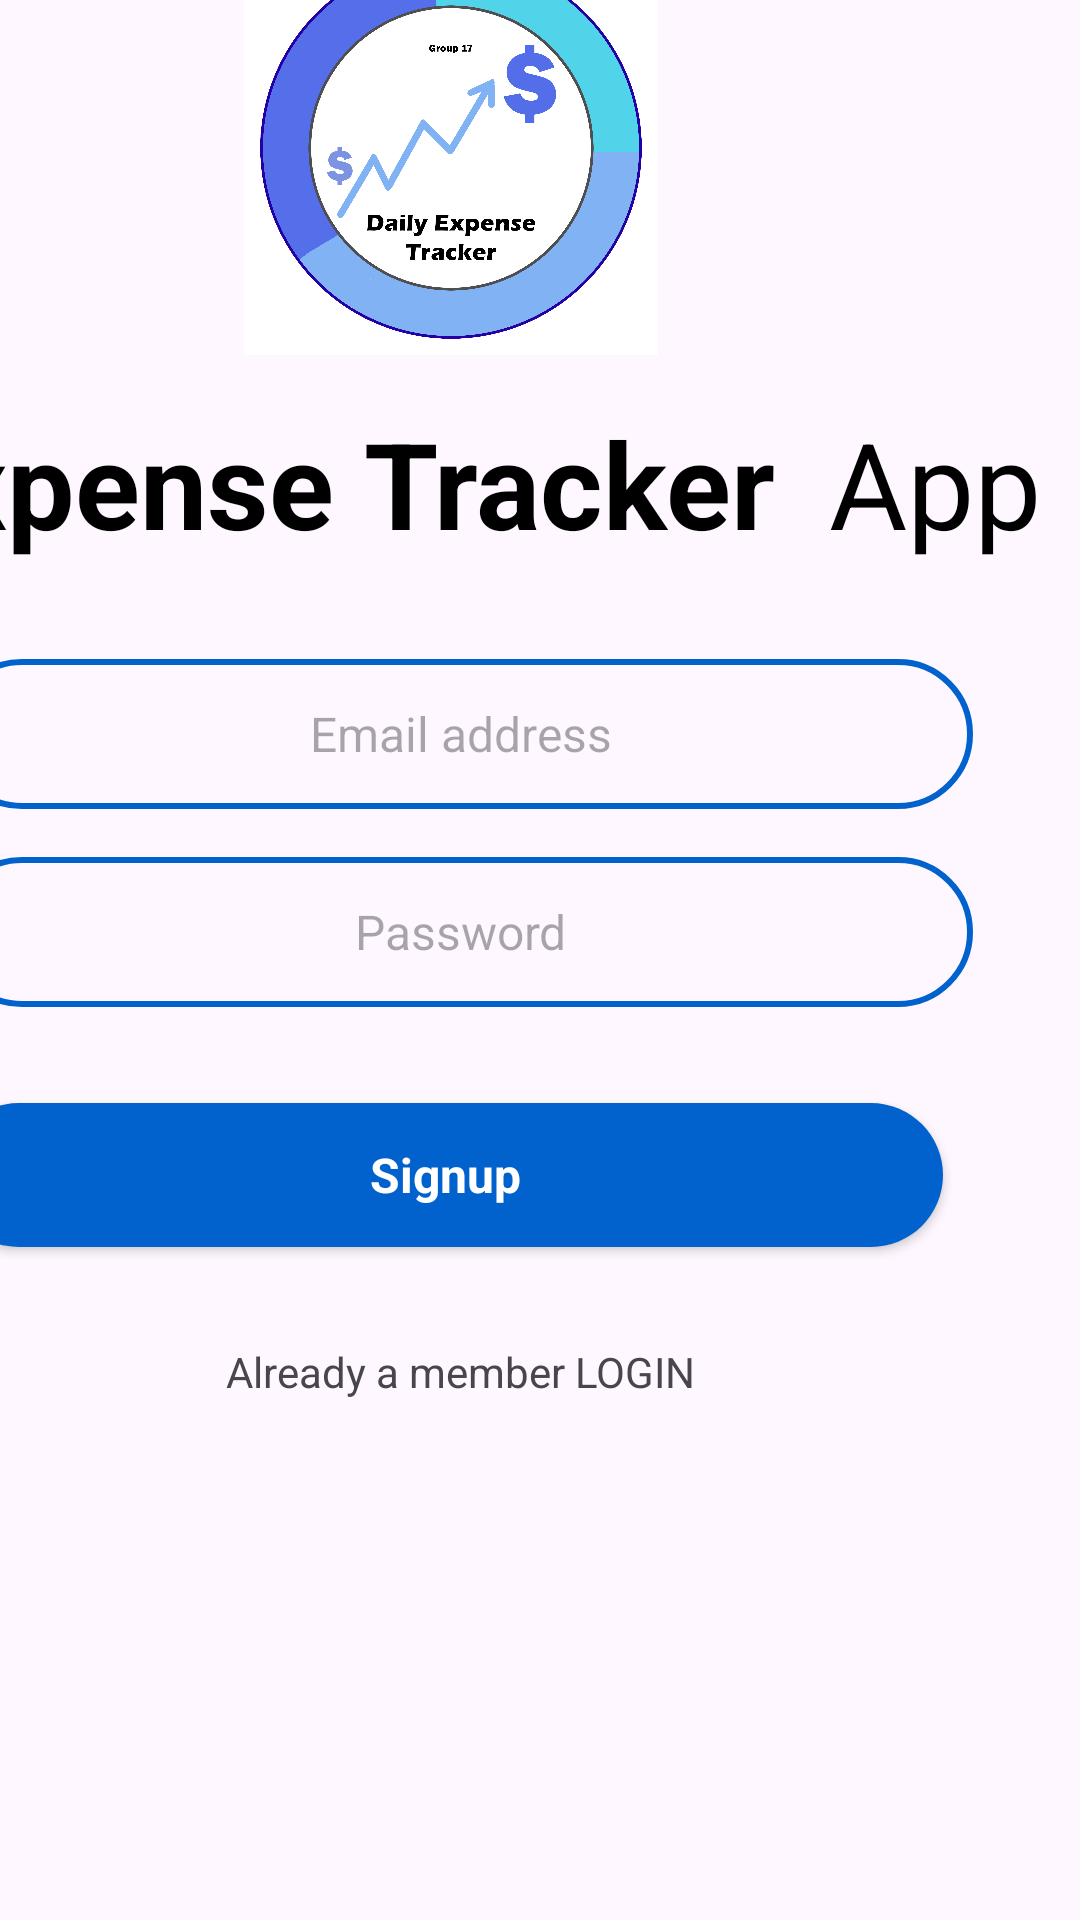

Reconstruct the res/layout file that produces this screen, plus the resources it refers to.
<!-- AndroidManifest.xml: application theme Theme.ExpenseTracker_1 -->
<!-- res/layout/activity_sign_up.xml -->
<?xml version="1.0" encoding="utf-8"?>
<androidx.constraintlayout.widget.ConstraintLayout xmlns:android="http://schemas.android.com/apk/res/android"
    xmlns:app="http://schemas.android.com/apk/res-auto"
    xmlns:tools="http://schemas.android.com/tools"
    android:id="@+id/main"
    android:layout_width="match_parent"
    android:layout_height="match_parent"
    tools:context=".Activity.LoginActivity">

    <ScrollView
        android:layout_width="406dp"
        android:layout_height="712dp"
        android:layout_marginEnd="4dp"
        app:layout_constraintBottom_toBottomOf="parent"
        app:layout_constraintEnd_toEndOf="parent"
        app:layout_constraintTop_toTopOf="parent">

        <LinearLayout
            android:id="@+id/layout_ma"
            android:layout_width="match_parent"
            android:layout_height="wrap_content"
            android:orientation="vertical">

            <ImageView
                android:id="@+id/imageView5"
                android:layout_width="152dp"
                android:layout_height="138dp"
                android:layout_marginStart="124dp"
                android:layout_marginTop="16dp"
                android:layout_marginEnd="0dp"
                app:srcCompat="@drawable/logo" />

            <LinearLayout
                android:layout_width="match_parent"
                android:layout_height="match_parent"
                android:layout_marginTop="16dp"
                android:gravity="center"
                android:orientation="horizontal">

                <TextView
                    android:id="@+id/textView"
                    android:layout_width="wrap_content"
                    android:layout_height="wrap_content"
                    android:layout_marginEnd="8dp"
                    android:text="Expense Tracker "
                    android:textColor="#000000"
                    android:textSize="40sp"
                    android:textStyle="bold" />

                <TextView
                    android:id="@+id/textView2"
                    android:layout_width="wrap_content"
                    android:layout_height="wrap_content"
                    android:text="App"
                    android:textColor="#000000"
                    android:textSize="40sp" />

            </LinearLayout>

            <EditText
                android:id="@+id/editTextText3"
                android:layout_width="match_parent"
                android:layout_height="50dp"
                android:layout_marginStart="32dp"
                android:layout_marginTop="32dp"
                android:layout_marginEnd="32dp"
                android:layout_weight="1"
                android:background="@drawable/edittext_background"
                android:ems="10"
                android:hint="Email address"
                android:inputType="textEmailAddress"
                android:textAlignment="center"
                android:textSize="16sp" />

            <EditText
                android:id="@+id/passEdt"
                android:layout_width="match_parent"
                android:layout_height="50dp"
                android:layout_marginStart="32dp"
                android:layout_marginTop="16dp"
                android:layout_marginEnd="32dp"
                android:layout_weight="1"
                android:background="@drawable/edittext_background"
                android:ems="10"
                android:hint="Password"
                android:inputType="textPassword"
                android:textAlignment="center"
                android:textSize="16sp" />


            <androidx.appcompat.widget.AppCompatButton
                android:id="@+id/signupbtn"
                style="@android:style/Widget.Button"
                android:layout_width="332dp"
                android:layout_height="wrap_content"
                android:layout_margin="32dp"
                android:background="@drawable/red_button_background"
                android:text="Signup"
                android:textColor="@color/white"
                android:textSize="16sp"
                android:textStyle="bold" />

            <TextView
                android:id="@+id/textView6"
                android:layout_width="match_parent"
                android:layout_height="wrap_content"
                android:text="Already a member LOGIN"
                android:textAlignment="center"
                android:layout_marginBottom="15dp"/>



        </LinearLayout>
    </ScrollView>

</androidx.constraintlayout.widget.ConstraintLayout>
<!-- resources referenced by this layout -->
<resources>
  <!-- drawable edittext_background (drawable) -->
  <?xml version="1.0" encoding="utf-8"?>
  <selector xmlns:android="http://schemas.android.com/apk/res/android">
  <item>
      <shape android:shape ="rectangle">
          <stroke android:color="#0262CD" android:width="2dp"/>
          <corners android:radius="100dp"/>
      </shape>
  </item>
  </selector>
  <!-- drawable logo: png bitmap (drawable, 360041 bytes) -->
  <!-- drawable red_button_background (drawable) -->
  <?xml version="1.0" encoding="utf-8"?>
  <selector xmlns:android="http://schemas.android.com/apk/res/android">
      <item>
          <shape android:shape ="rectangle">
  
              <corners android:radius="50dp"/>
              <solid android:color="#0262CD"/>
          </shape>
      </item>
  </selector>
  <style name="Theme.ExpenseTracker_1" parent="Base.Theme.ExpenseTracker_1" />
  <style name="Base.Theme.ExpenseTracker_1" parent="Theme.Material3.DayNight.NoActionBar">
          
          
      </style>
  <!-- not gathered from this repository: default colours our renderer supplied (Android Studio template values) -->
  <color name="white">#FFFFFFFF</color>
</resources>
